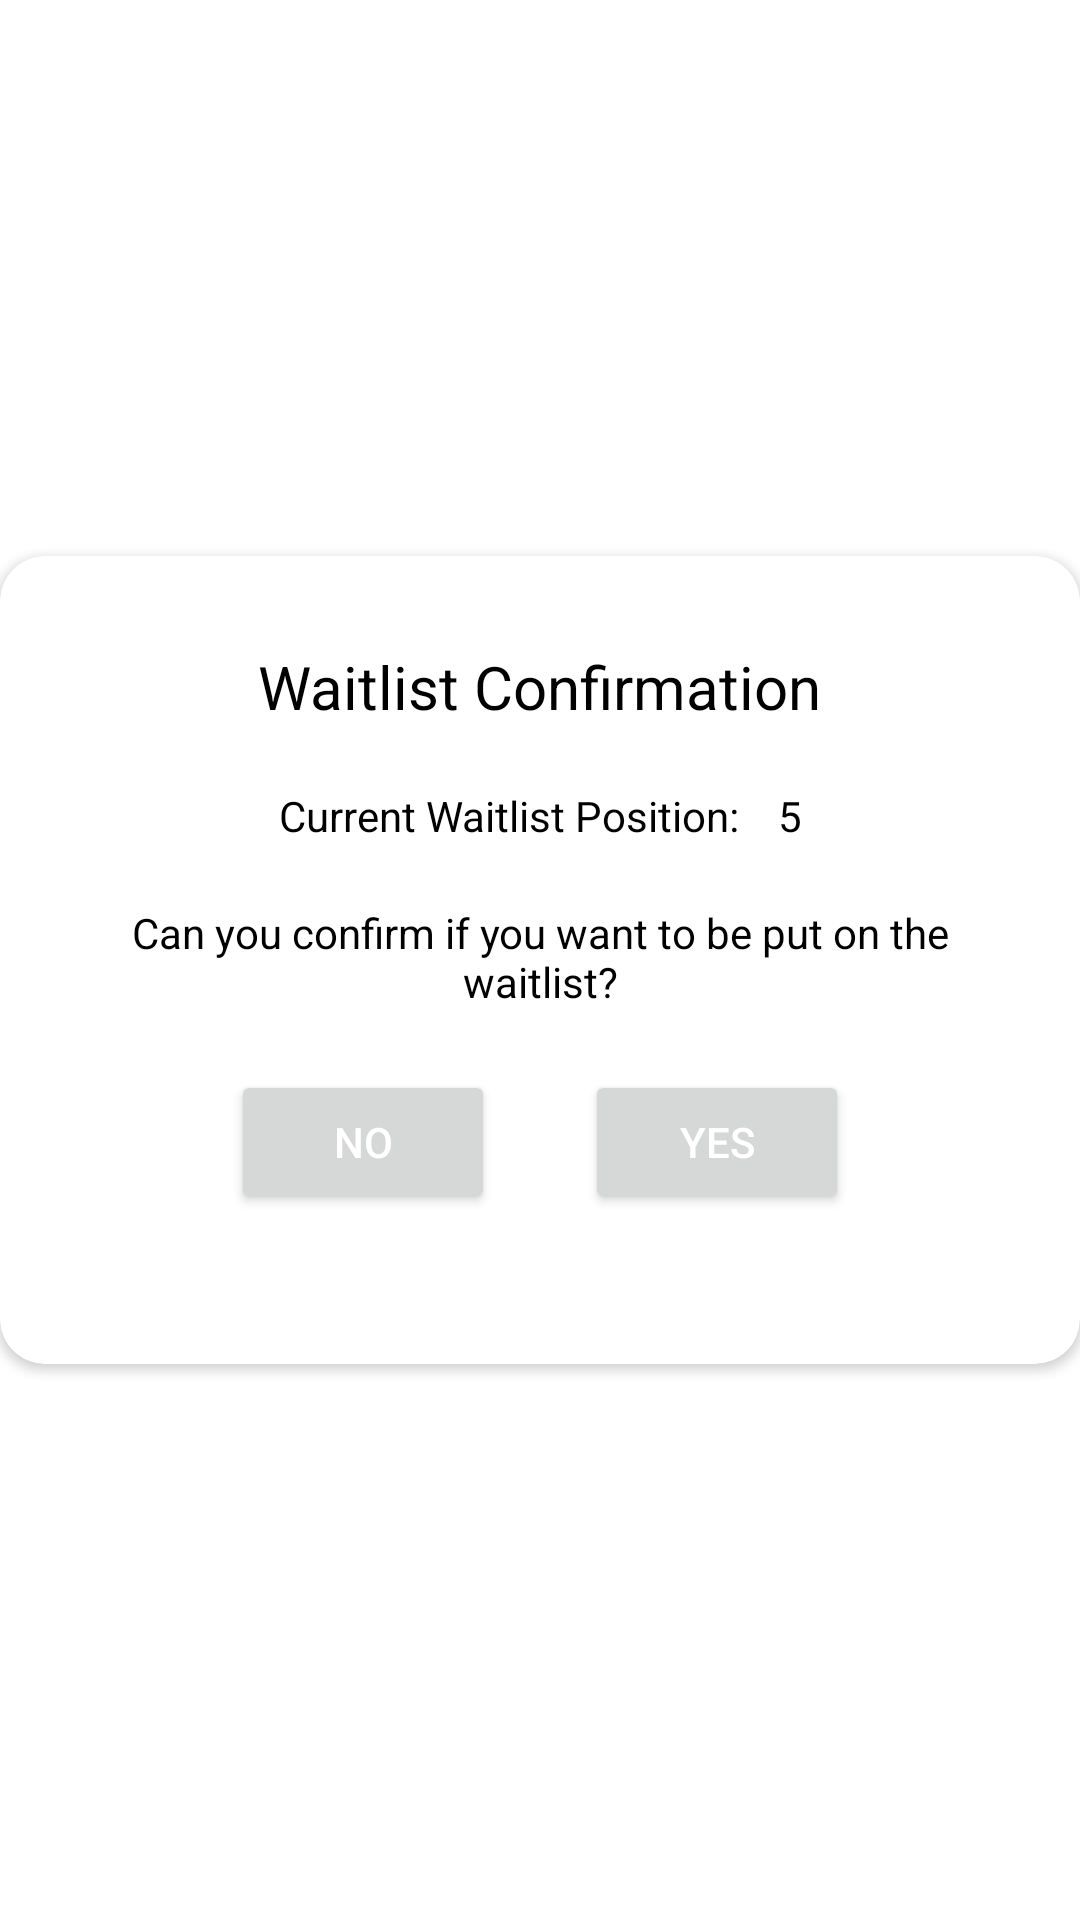

Here is an Android app screen rendered from its layout file. Give the layout XML and the strings, colors and styles it references.
<!-- AndroidManifest.xml: application theme Theme.MobileComputingProject -->
<!-- res/layout/fragment_waitlist_dialog.xml -->
<?xml version="1.0" encoding="utf-8"?>
<FrameLayout
    xmlns:android="http://schemas.android.com/apk/res/android"
    xmlns:app="http://schemas.android.com/apk/res-auto"
    android:layout_width="match_parent"
    android:layout_height="wrap_content"
    android:layout_gravity="center">

    <androidx.cardview.widget.CardView
        android:layout_width="match_parent"
        android:layout_height="wrap_content"
        android:layout_gravity="center"
        app:cardCornerRadius="15dp">

        <RelativeLayout
            xmlns:android="http://schemas.android.com/apk/res/android"
            android:layout_width="wrap_content"
            android:layout_height="match_parent"
            android:layout_centerInParent="true">

            <LinearLayout
                android:layout_width="350dp"
                android:layout_height="wrap_content"
                android:layout_margin="30dp"
                android:orientation="vertical">

                <TextView
                    android:id="@+id/waitlistPositionTitle"
                    android:layout_width="wrap_content"
                    android:layout_height="wrap_content"
                    android:layout_gravity="center_horizontal"
                    android:text="Waitlist Confirmation"
                    android:textColor="@color/black"
                    android:textSize="20sp" />

                <LinearLayout
                    android:layout_width="match_parent"
                    android:layout_height="wrap_content"
                    android:layout_marginTop="20dp"
                    android:layout_marginBottom="20dp"
                    android:gravity="center_horizontal">

                    <TextView
                        android:id="@+id/waitlistPosition"
                        android:layout_width="wrap_content"
                        android:layout_height="wrap_content"
                        android:layout_gravity="center_horizontal"
                        android:gravity="center_horizontal"
                        android:text="Current Waitlist Position: "
                        android:textColor="@color/black" />

                    <TextView
                        android:id="@+id/waitlistPositionVal"
                        android:layout_width="wrap_content"
                        android:layout_height="wrap_content"
                        android:layout_marginStart="10dp"
                        android:layout_marginLeft="10dp"
                        android:layout_gravity="center_horizontal"
                        android:gravity="center_horizontal"
                        android:text="5"
                        android:textColor="@color/black" />

                </LinearLayout>

                <TextView
                    android:id="@+id/waitlistCancellationBody"
                    android:layout_width="wrap_content"
                    android:layout_height="wrap_content"
                    android:layout_gravity="center_horizontal"
                    android:gravity="center_horizontal"
                    android:text="Can you confirm if you want to be put on the waitlist?"
                    android:textColor="@color/black" />

                <LinearLayout
                    android:layout_width="match_parent"
                    android:layout_height="wrap_content"
                    android:layout_marginTop="20dp"
                    android:layout_marginBottom="20dp"
                    android:gravity="center_horizontal">

                    <Button
                        android:id="@+id/btnWaitlistNo"
                        android:layout_width="wrap_content"
                        android:layout_height="wrap_content"
                        android:text="No"
                        android:textColor="@color/white" />

                    <Button
                        android:id="@+id/buttonWaitlistYes"
                        android:layout_width="wrap_content"
                        android:layout_height="wrap_content"
                        android:layout_marginStart="30dp"
                        android:layout_marginLeft="30dp"
                        android:text="Yes"
                        android:textColor="@color/white" />
                </LinearLayout>
            </LinearLayout>
        </RelativeLayout>
    </androidx.cardview.widget.CardView>
</FrameLayout>
<!-- resources referenced by this layout -->
<resources>
  <color name="black">#FF000000</color>
  <color name="white">#FFFFFFFF</color>
  <style name="Theme.MobileComputingProject" parent="Theme.MaterialComponents.DayNight.DarkActionBar">
          
          <item name="colorSecondary">#FF9800</item>
          <item name="colorPrimaryVariant">@color/purple_700</item>
          <item name="colorOnPrimary">@color/white</item>
          
          <item name="colorSecondaryVariant">@color/teal_700</item>
          <item name="colorOnSecondary">#FF9800</item>
          
          <item name="android:statusBarColor" tools:targetApi="l">#FF9800</item>
          
      </style>
  <color name="purple_700">#FF3700B3</color>
  <color name="teal_700">#FF018786</color>
</resources>
